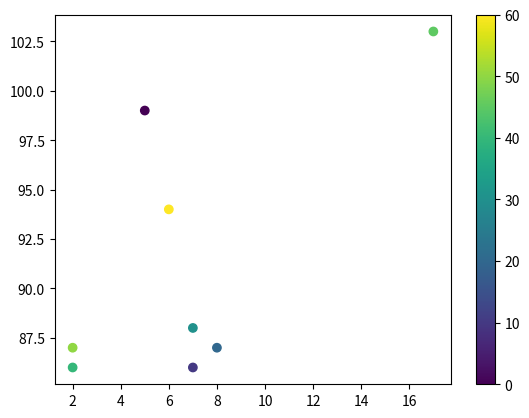

Generate this figure with matplotlib:

import matplotlib.pyplot as plt
import numpy as np

x = np.array([5,7,8,7,2,17,2,6])
y = np.array([99,86,87,88,86,103,87,94])
colors = np.array([0, 10, 20, 30, 40, 45, 50,60])

plt.scatter(x, y, c=colors, cmap='viridis')
plt.colorbar()
plt.show()